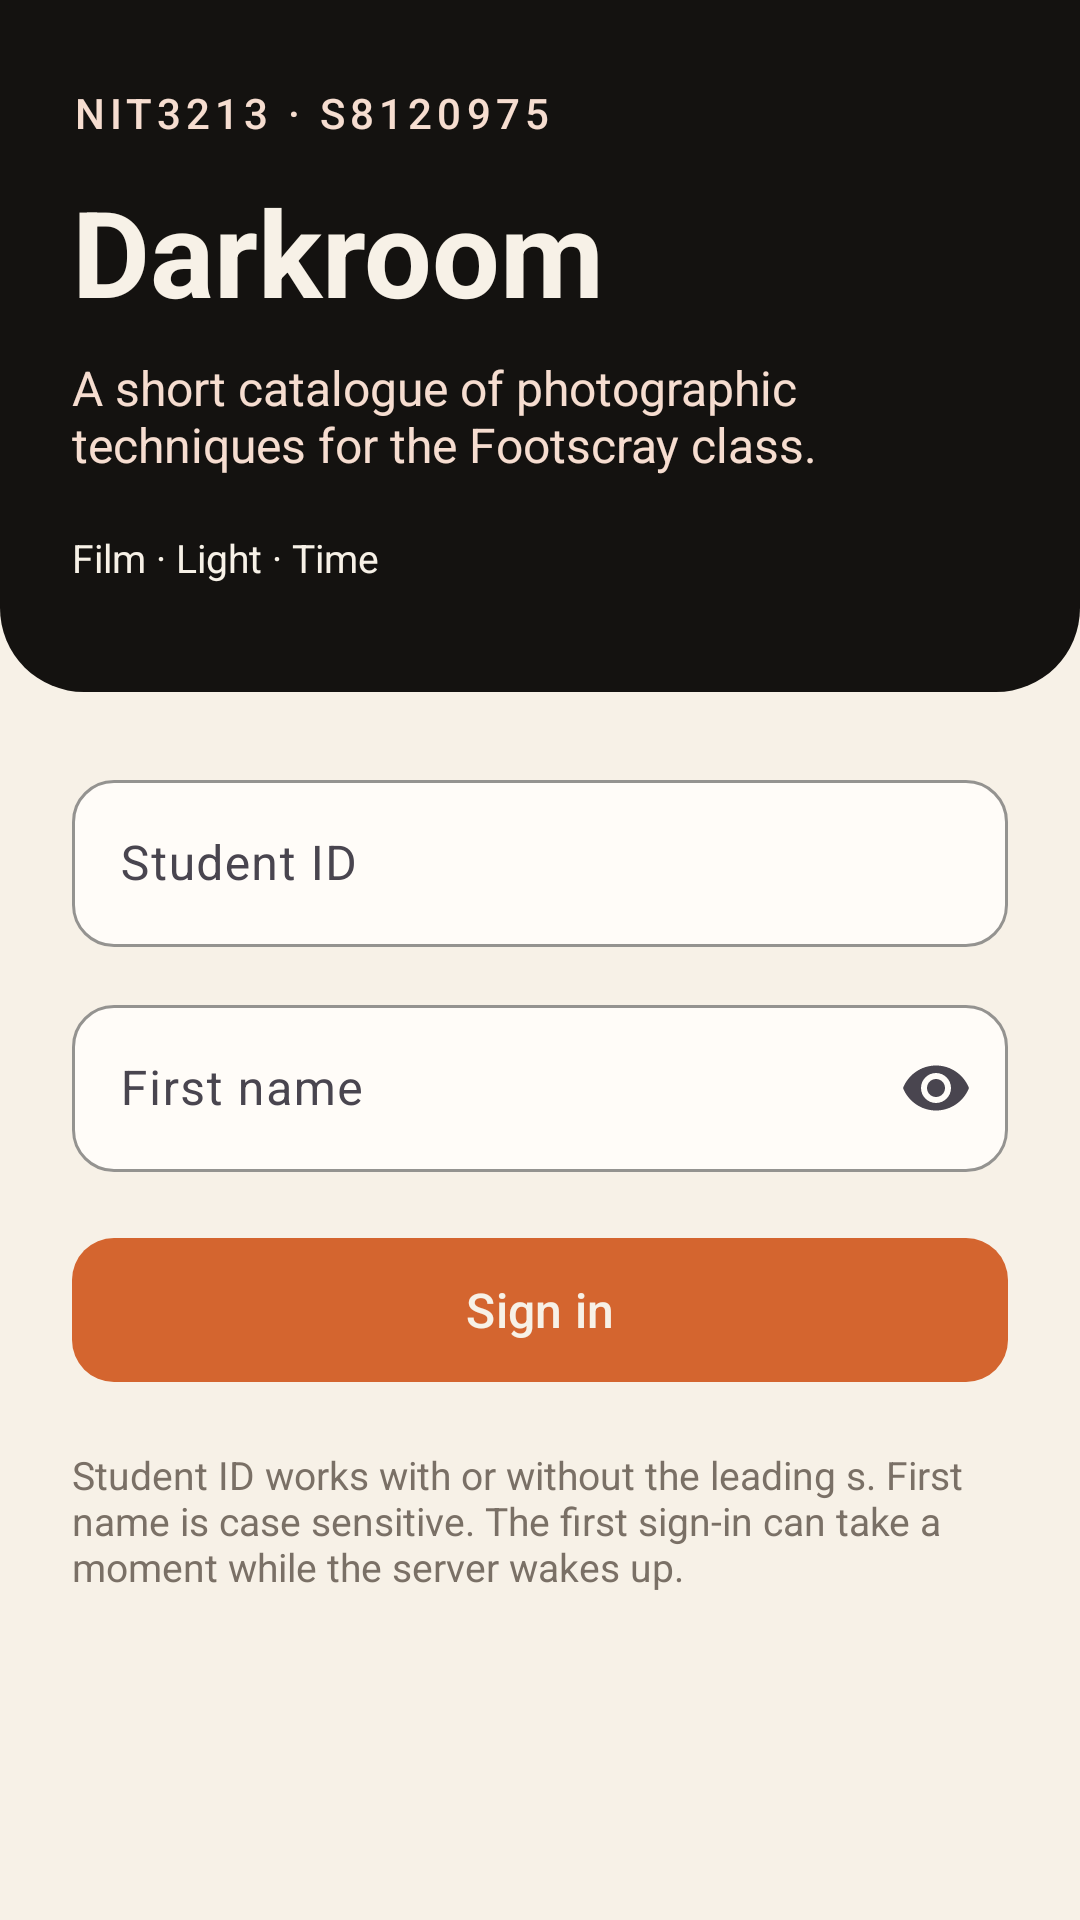

This screen was rendered from an Android layout file. Write that file and the resources it references.
<!-- AndroidManifest.xml: application theme Theme.Darkroom -->
<!-- res/layout/fragment_sign_in.xml -->
<?xml version="1.0" encoding="utf-8"?>
<ScrollView xmlns:android="http://schemas.android.com/apk/res/android"
    xmlns:app="http://schemas.android.com/apk/res-auto"
    android:layout_width="match_parent"
    android:layout_height="match_parent"
    android:background="@color/paper"
    android:fillViewport="true">

    <LinearLayout
        android:layout_width="match_parent"
        android:layout_height="wrap_content"
        android:orientation="vertical">

        <LinearLayout
            android:layout_width="match_parent"
            android:layout_height="wrap_content"
            android:background="@drawable/bg_header"
            android:orientation="vertical"
            android:paddingStart="24dp"
            android:paddingTop="28dp"
            android:paddingEnd="24dp"
            android:paddingBottom="36dp">

            <TextView
                android:layout_width="wrap_content"
                android:layout_height="wrap_content"
                android:text="@string/course_line"
                android:textAppearance="@style/Text.Kicker" />

            <TextView
                android:layout_width="match_parent"
                android:layout_height="wrap_content"
                android:layout_marginTop="10dp"
                android:text="@string/sign_in_title"
                android:textColor="@color/on_ink"
                android:textSize="40sp"
                android:textStyle="bold" />

            <TextView
                android:layout_width="match_parent"
                android:layout_height="wrap_content"
                android:layout_marginTop="8dp"
                android:text="@string/sign_in_blurb"
                android:textColor="@color/ember_soft"
                android:textSize="16sp" />

            <TextView
                android:layout_width="wrap_content"
                android:layout_height="wrap_content"
                android:layout_marginTop="18dp"
                android:text="@string/marks"
                android:textColor="@color/on_ink"
                android:textSize="13sp" />
        </LinearLayout>

        <LinearLayout
            android:layout_width="match_parent"
            android:layout_height="wrap_content"
            android:orientation="vertical"
            android:padding="24dp">

            <com.google.android.material.textfield.TextInputLayout
                android:layout_width="match_parent"
                android:layout_height="wrap_content"
                android:hint="@string/student_id_hint"
                app:boxBackgroundColor="@color/card"
                app:boxCornerRadiusBottomEnd="14dp"
                app:boxCornerRadiusBottomStart="14dp"
                app:boxCornerRadiusTopEnd="14dp"
                app:boxCornerRadiusTopStart="14dp"
                app:boxStrokeColor="@color/ember">

                <com.google.android.material.textfield.TextInputEditText
                    android:id="@+id/student_id_input"
                    android:layout_width="match_parent"
                    android:layout_height="wrap_content"
                    android:inputType="text"
                    android:maxLines="1" />
            </com.google.android.material.textfield.TextInputLayout>

            <com.google.android.material.textfield.TextInputLayout
                android:layout_width="match_parent"
                android:layout_height="wrap_content"
                android:layout_marginTop="14dp"
                android:hint="@string/first_name_hint"
                app:boxBackgroundColor="@color/card"
                app:boxCornerRadiusBottomEnd="14dp"
                app:boxCornerRadiusBottomStart="14dp"
                app:boxCornerRadiusTopEnd="14dp"
                app:boxCornerRadiusTopStart="14dp"
                app:boxStrokeColor="@color/ember"
                app:endIconMode="password_toggle">

                <com.google.android.material.textfield.TextInputEditText
                    android:id="@+id/first_name_input"
                    android:layout_width="match_parent"
                    android:layout_height="wrap_content"
                    android:imeOptions="actionDone"
                    android:inputType="textPassword"
                    android:maxLines="1" />
            </com.google.android.material.textfield.TextInputLayout>

            <TextView
                android:id="@+id/problem_text"
                android:layout_width="match_parent"
                android:layout_height="wrap_content"
                android:layout_marginTop="14dp"
                android:background="@drawable/bg_problem"
                android:padding="14dp"
                android:textColor="@color/problem"
                android:visibility="gone" />

            <com.google.android.material.button.MaterialButton
                android:id="@+id/sign_in_button"
                android:layout_width="match_parent"
                android:layout_height="56dp"
                android:layout_marginTop="18dp"
                android:text="@string/sign_in" />

            <ProgressBar
                android:id="@+id/busy_indicator"
                android:layout_width="wrap_content"
                android:layout_height="wrap_content"
                android:layout_gravity="center_horizontal"
                android:layout_marginTop="12dp"
                android:visibility="gone" />

            <TextView
                android:layout_width="match_parent"
                android:layout_height="wrap_content"
                android:layout_marginTop="18dp"
                android:text="@string/sign_in_note"
                android:textColor="@color/muted"
                android:textSize="13sp" />
        </LinearLayout>
    </LinearLayout>
</ScrollView>
<!-- resources referenced by this layout -->
<resources>
  <color name="card">#FFFCF8</color>
  <color name="ember">#D4652F</color>
  <color name="ember_soft">#F6DDD0</color>
  <color name="muted">#7A7066</color>
  <color name="on_ink">#F7F1E7</color>
  <color name="paper">#F7F1E7</color>
  <color name="problem">#8E2E2A</color>
  <!-- drawable bg_header (drawable) -->
  <?xml version="1.0" encoding="utf-8"?>
  <shape xmlns:android="http://schemas.android.com/apk/res/android">
      <solid android:color="@color/ink" />
      <corners
          android:bottomLeftRadius="28dp"
          android:bottomRightRadius="28dp" />
  </shape>
  <!-- drawable bg_problem (drawable) -->
  <?xml version="1.0" encoding="utf-8"?>
  <shape xmlns:android="http://schemas.android.com/apk/res/android">
      <solid android:color="@color/problem_wash" />
      <corners android:radius="12dp" />
  </shape>
  <string name="course_line">NIT3213 · s8120975</string>
  <string name="first_name_hint">First name</string>
  <string name="marks">Film  ·  Light  ·  Time</string>
  <string name="sign_in">Sign in</string>
  <string name="sign_in_blurb">A short catalogue of photographic techniques for the Footscray class.</string>
  <string name="sign_in_note">Student ID works with or without the leading s. First name is case sensitive. The first sign-in can take a moment while the server wakes up.</string>
  <string name="sign_in_title">Darkroom</string>
  <string name="student_id_hint">Student ID</string>
  <style name="Text.Kicker" parent="TextAppearance.Material3.LabelLarge">
          <item name="android:letterSpacing">0.12</item>
          <item name="android:textAllCaps">true</item>
          <item name="android:textColor">@color/ember_soft</item>
      </style>
  <style name="Theme.Darkroom" parent="Theme.Material3.Light.NoActionBar">
          <item name="colorPrimary">@color/ink</item>
          <item name="colorOnPrimary">@color/on_ink</item>
          <item name="colorSecondary">@color/ember</item>
          <item name="colorOnSecondary">@color/on_ink</item>
          <item name="android:colorBackground">@color/paper</item>
          <item name="colorSurface">@color/card</item>
          <item name="android:statusBarColor">@color/ink</item>
          <item name="android:navigationBarColor">@color/paper</item>
          <item name="android:windowBackground">@color/ink</item>
          <item name="android:windowLightStatusBar">false</item>
          <item name="android:windowLightNavigationBar">true</item>
          <item name="materialButtonStyle">@style/Widget.Darkroom.Button</item>
      </style>
  <color name="ink">#141210</color>
  <color name="problem_wash">#F8E6E2</color>
  <style name="Widget.Darkroom.Button" parent="Widget.Material3.Button">
          <item name="android:textAllCaps">false</item>
          <item name="cornerRadius">14dp</item>
          <item name="backgroundTint">@color/ember</item>
          <item name="android:textColor">@color/on_ink</item>
          <item name="android:textSize">16sp</item>
      </style>
</resources>
